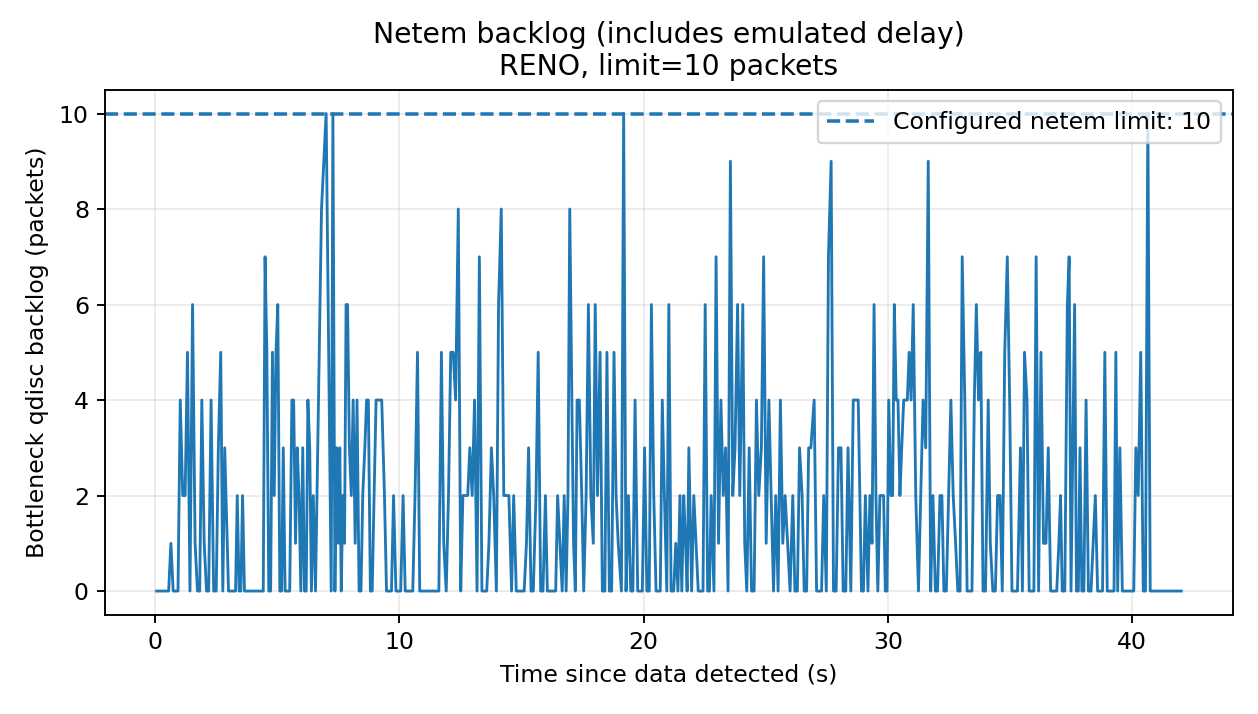

The table this chart was drawn from, first rows:
time_s, epoch_s, backlog_bytes, backlog_packets, drops, overlimits
0.0599, 1795196508, 0, 0, 296, 0
0.1489, 1795196508, 0, 0, 296, 0
0.2478, 1795196508, 0, 0, 296, 0
0.3623, 1795196508, 0, 0, 297, 0
0.4567, 1795196509, 0, 0, 297, 0
0.55, 1795196509, 0, 0, 297, 0
0.6416, 1795196509, 1014, 1, 297, 0
0.7358, 1795196509, 0, 0, 297, 0
0.8309, 1795196509, 0, 0, 297, 0
0.9329, 1795196509, 0, 0, 297, 0
1.025, 1795196509, 4056, 4, 297, 0
1.126, 1795196509, 2028, 2, 297, 0
1.225, 1795196509, 2028, 2, 297, 0
1.321, 1795196509, 5070, 5, 297, 0
1.423, 1795196510, 0, 0, 297, 0
1.529, 1795196510, 5168, 6, 298, 0
1.633, 1795196510, 1014, 1, 298, 0
1.73, 1795196510, 0, 0, 299, 0
1.822, 1795196510, 0, 0, 299, 0
1.909, 1795196510, 3140, 4, 299, 0
2.006, 1795196510, 1014, 1, 299, 0
2.101, 1795196510, 0, 0, 299, 0
2.189, 1795196510, 0, 0, 299, 0
2.288, 1795196510, 4056, 4, 299, 0
2.393, 1795196511, 0, 0, 299, 0
2.497, 1795196511, 0, 0, 299, 0
2.585, 1795196511, 3042, 3, 301, 0
2.683, 1795196511, 5070, 5, 301, 0
2.768, 1795196511, 0, 0, 301, 0
2.846, 1795196511, 3042, 3, 301, 0
3.001, 1795196511, 0, 0, 302, 0
3.069, 1795196511, 0, 0, 302, 0
3.138, 1795196511, 0, 0, 302, 0
3.222, 1795196511, 0, 0, 302, 0
3.29, 1795196511, 0, 0, 302, 0
3.359, 1795196511, 2028, 2, 302, 0
3.438, 1795196512, 0, 0, 302, 0
3.506, 1795196512, 0, 0, 302, 0
3.577, 1795196512, 2028, 2, 303, 0
3.655, 1795196512, 0, 0, 303, 0
3.74, 1795196512, 0, 0, 303, 0
3.833, 1795196512, 0, 0, 303, 0
3.918, 1795196512, 0, 0, 304, 0
4.019, 1795196512, 0, 0, 305, 0
4.147, 1795196512, 0, 0, 305, 0
4.242, 1795196512, 0, 0, 305, 0
4.348, 1795196512, 0, 0, 305, 0
4.424, 1795196513, 0, 0, 305, 0
4.499, 1795196513, 7098, 7, 305, 0
4.572, 1795196513, 5070, 5, 305, 0
4.65, 1795196513, 0, 0, 305, 0
4.727, 1795196513, 0, 0, 305, 0
4.8, 1795196513, 5070, 5, 305, 0
4.874, 1795196513, 2028, 2, 305, 0
4.946, 1795196513, 4154, 5, 305, 0
5.019, 1795196513, 6084, 6, 307, 0
5.103, 1795196513, 0, 0, 307, 0
5.176, 1795196513, 0, 0, 307, 0
5.244, 1795196513, 3042, 3, 307, 0
5.318, 1795196513, 0, 0, 307, 0
... 396 more rows
